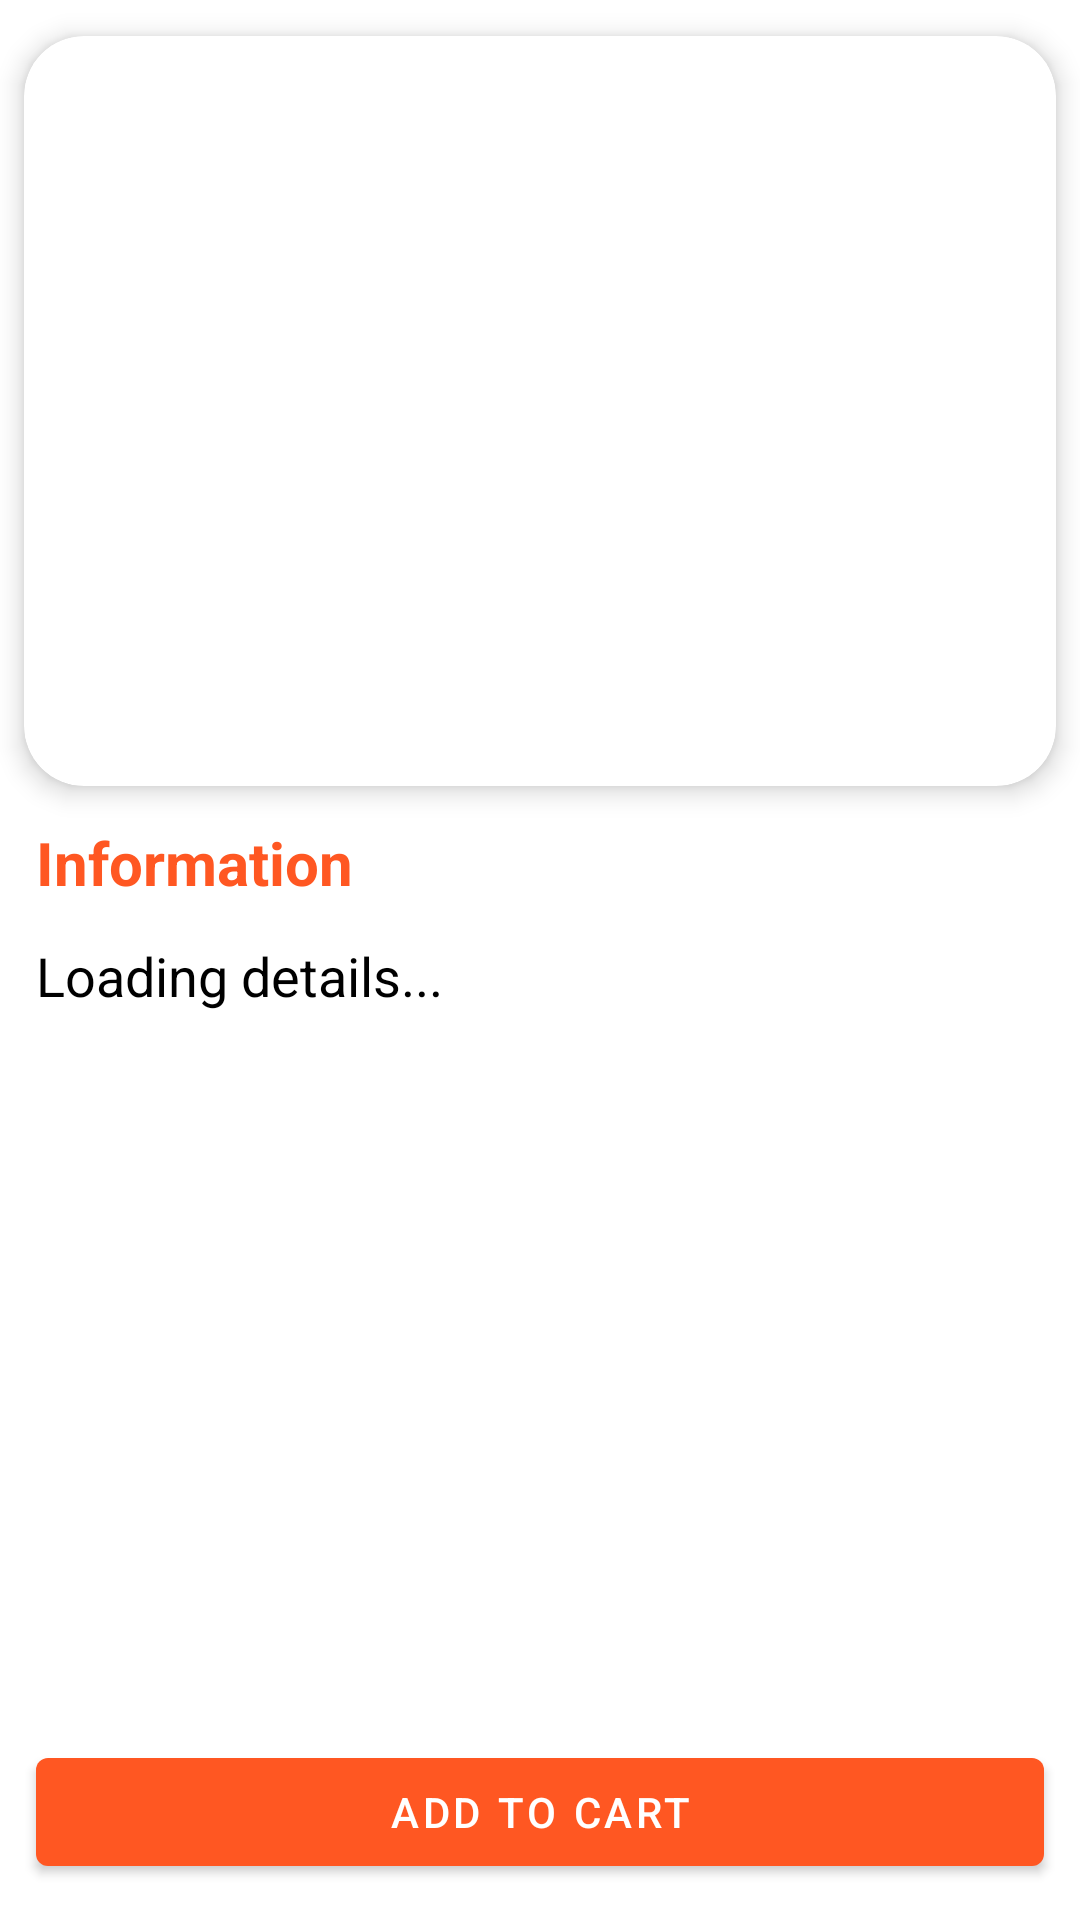

Layout XML and referenced resources for this Android screen:
<!-- AndroidManifest.xml: application theme Theme.MInorProject2 -->
<!-- res/layout/activity_product_details.xml -->
<?xml version="1.0" encoding="utf-8"?>
<androidx.constraintlayout.widget.ConstraintLayout xmlns:android="http://schemas.android.com/apk/res/android"
    xmlns:app="http://schemas.android.com/apk/res-auto"
    xmlns:tools="http://schemas.android.com/tools"
    android:layout_width="match_parent"
    android:layout_height="match_parent"
    tools:context=".Activity.product_details_Activity">

    <androidx.cardview.widget.CardView
        android:id="@+id/cardView2"
        android:layout_width="match_parent"
        android:layout_height="wrap_content"
        android:layout_marginStart="8dp"
        android:layout_marginTop="12dp"
        android:layout_marginEnd="8dp"
        app:cardCornerRadius="20dp"
        app:cardElevation="5dp"
        app:layout_constraintEnd_toEndOf="parent"
        app:layout_constraintStart_toStartOf="parent"
        app:layout_constraintTop_toTopOf="parent">

        <ImageView
            android:id="@+id/productImage"
            android:layout_width="match_parent"
            android:layout_height="250dp"
            android:scaleType="fitCenter"
            app:layout_constraintEnd_toEndOf="parent"
            app:layout_constraintStart_toStartOf="parent"
            app:layout_constraintTop_toTopOf="parent"
            tools:srcCompat="@drawable/placeholder" />

    </androidx.cardview.widget.CardView>


    <TextView
        android:id="@+id/textView7"
        android:layout_width="wrap_content"
        android:layout_height="wrap_content"
        android:layout_margin="12dp"
        android:text="Information"
        android:textColor="@color/orange"
        android:textSize="20dp"
        android:textStyle="bold"
        app:layout_constraintStart_toStartOf="parent"
        app:layout_constraintTop_toBottomOf="@+id/cardView2" />


    <androidx.core.widget.NestedScrollView
        android:id="@+id/nestedScrollView"
        android:layout_width="match_parent"
        android:layout_height="0dp"
        app:layout_constraintBottom_toTopOf="@+id/addToCartBtn"
        app:layout_constraintEnd_toEndOf="parent"
        app:layout_constraintStart_toStartOf="parent"
        app:layout_constraintTop_toBottomOf="@+id/textView7">

        <TextView
            android:id="@+id/productDescription"
            android:layout_width="match_parent"
            android:layout_height="wrap_content"
            android:layout_margin="12sp"
            android:text="Loading details..."
            android:textColor="@color/black"
            android:textSize="18dp"
            app:layout_constraintEnd_toEndOf="@+id/productImage"
            app:layout_constraintStart_toStartOf="@+id/productImage"
            app:layout_constraintTop_toBottomOf="@+id/productImage" />

    </androidx.core.widget.NestedScrollView>

    <Button
        android:id="@+id/addToCartBtn"
        android:layout_width="0dp"
        android:layout_height="wrap_content"
        android:text="Add to Cart"
        android:layout_margin="12dp"
        app:layout_constraintBottom_toBottomOf="parent"
        app:layout_constraintEnd_toEndOf="parent"
        app:layout_constraintStart_toStartOf="parent" />
</androidx.constraintlayout.widget.ConstraintLayout>
<!-- resources referenced by this layout -->
<resources>
  <color name="black">#FF000000</color>
  <color name="orange">#FF5722</color>
  <style name="Theme.MInorProject2" parent="Base.Theme.MInorProject2" />
  <style name="Base.Theme.MInorProject2" parent="Theme.MaterialComponents.DayNight.NoActionBar">
          
          <item name="colorPrimaryDark">@color/orange</item>
          <item name="colorAccent">@color/orange</item>
          <item name="colorPrimary">@color/orange</item>
          <item name="colorPrimaryVariant">@color/orange</item>
      </style>
</resources>
